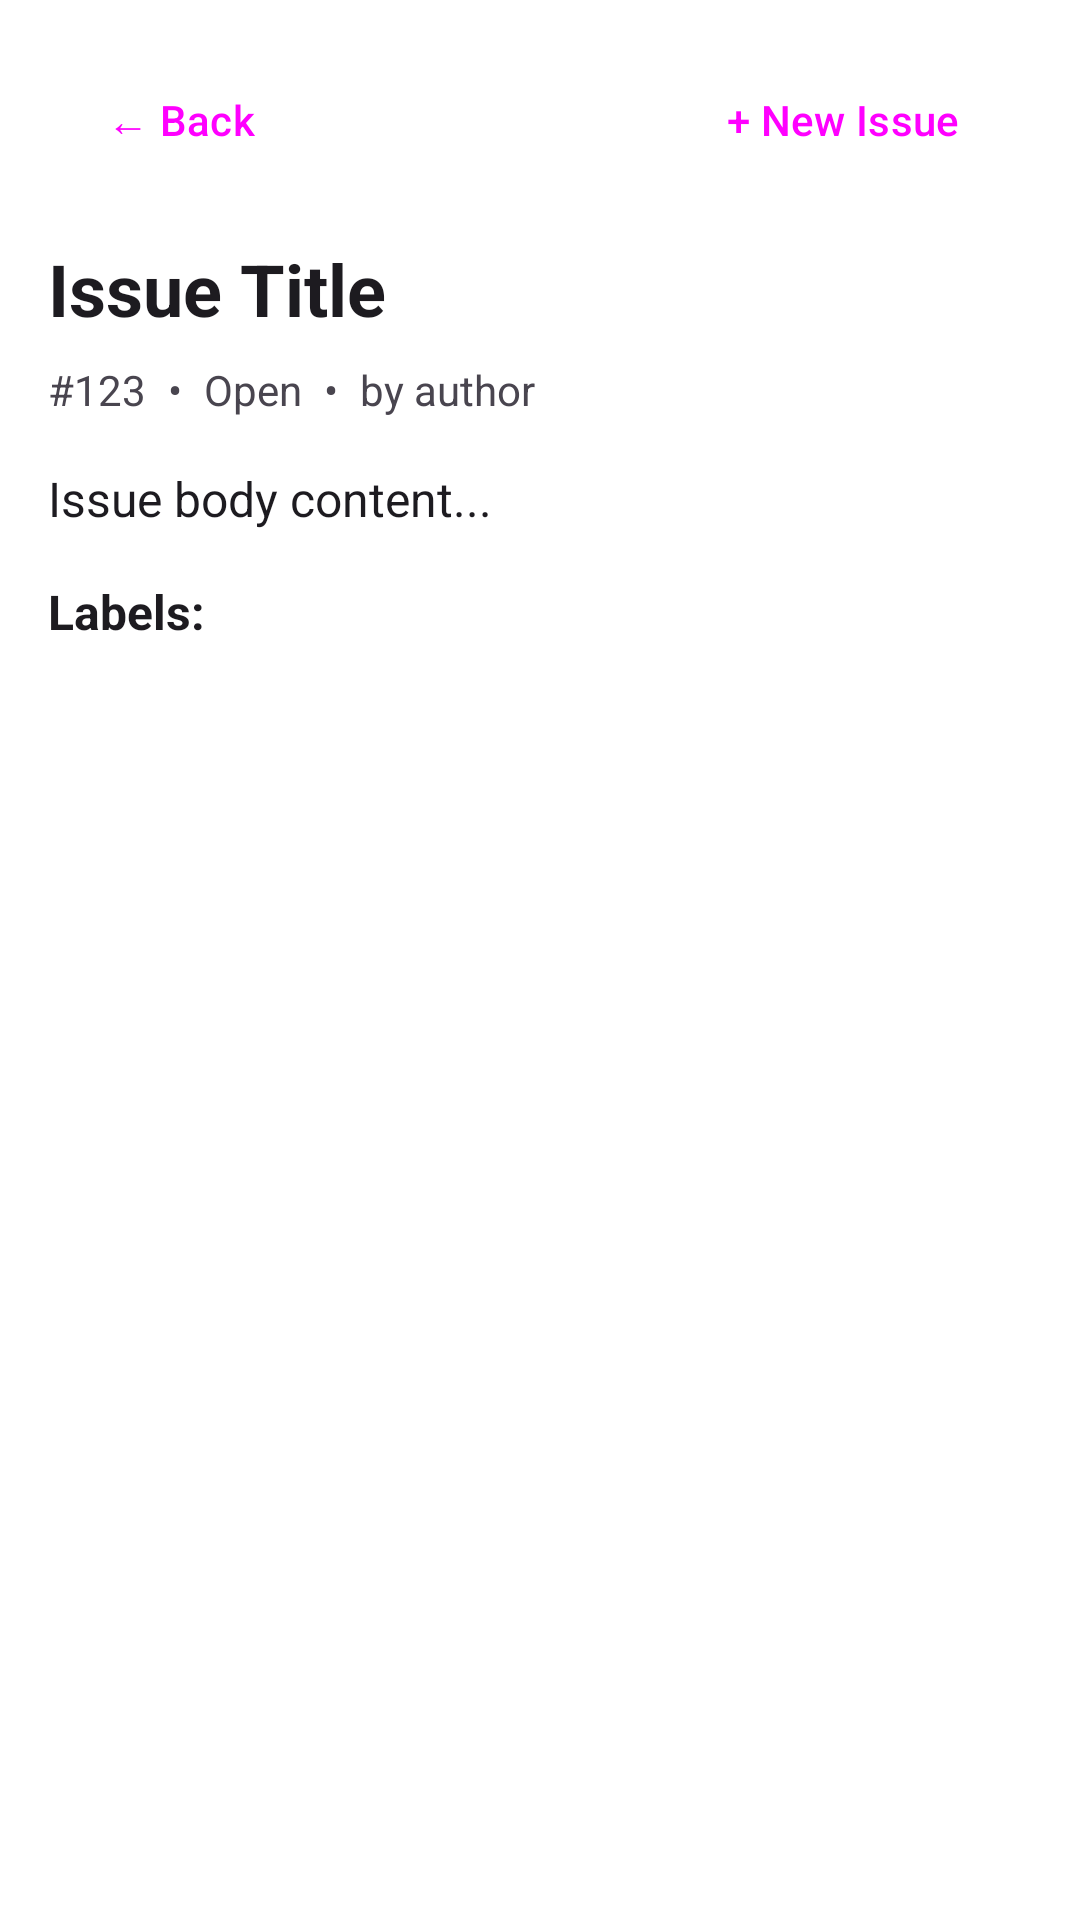

The Android layout XML behind this screen, and the referenced resources:
<!-- AndroidManifest.xml: application theme Theme.GitIssueApp -->
<!-- res/layout/activity_issue_detail.xml -->
<?xml version="1.0" encoding="utf-8"?>
<ScrollView xmlns:android="http://schemas.android.com/apk/res/android"
    xmlns:app="http://schemas.android.com/apk/res-auto"
    android:layout_width="match_parent"
    android:layout_height="match_parent"
    android:fillViewport="true">

    <LinearLayout
        android:layout_width="match_parent"
        android:layout_height="wrap_content"
        android:orientation="vertical"
        android:padding="16dp">

        
        <LinearLayout
            android:layout_width="match_parent"
            android:layout_height="wrap_content"
            android:orientation="horizontal"
            android:layout_marginBottom="16dp">

            <Button
                android:id="@+id/backButton"
                android:layout_width="wrap_content"
                android:layout_height="wrap_content"
                android:text="← Back"
                style="@style/Widget.Material3.Button.TextButton" />

            <View
                android:layout_width="0dp"
                android:layout_height="1dp"
                android:layout_weight="1" />

            <Button
                android:id="@+id/createIssueButton"
                android:layout_width="wrap_content"
                android:layout_height="wrap_content"
                android:text="+ New Issue"
                style="@style/Widget.Material3.Button" />

        </LinearLayout>

        
        <TextView
            android:id="@+id/issueTitleText"
            android:layout_width="match_parent"
            android:layout_height="wrap_content"
            android:textSize="24sp"
            android:textStyle="bold"
            android:textColor="?android:attr/textColorPrimary"
            android:layout_marginBottom="8dp"
            android:text="Issue Title" />

        
        <LinearLayout
            android:layout_width="match_parent"
            android:layout_height="wrap_content"
            android:orientation="horizontal"
            android:layout_marginBottom="16dp">

            <TextView
                android:id="@+id/issueNumberText"
                android:layout_width="wrap_content"
                android:layout_height="wrap_content"
                android:textSize="14sp"
                android:textColor="?android:attr/textColorSecondary"
                android:text="#123" />

            <TextView
                android:layout_width="wrap_content"
                android:layout_height="wrap_content"
                android:textSize="14sp"
                android:textColor="?android:attr/textColorSecondary"
                android:text=" • "
                android:layout_marginHorizontal="4dp" />

            <TextView
                android:id="@+id/issueStateText"
                android:layout_width="wrap_content"
                android:layout_height="wrap_content"
                android:textSize="14sp"
                android:textColor="?android:attr/textColorSecondary"
                android:text="Open" />

            <TextView
                android:layout_width="wrap_content"
                android:layout_height="wrap_content"
                android:textSize="14sp"
                android:textColor="?android:attr/textColorSecondary"
                android:text=" • "
                android:layout_marginHorizontal="4dp" />

            <TextView
                android:id="@+id/issueAuthorText"
                android:layout_width="wrap_content"
                android:layout_height="wrap_content"
                android:textSize="14sp"
                android:textColor="?android:attr/textColorSecondary"
                android:text="by author" />

        </LinearLayout>

        
        <TextView
            android:id="@+id/issueBodyText"
            android:layout_width="match_parent"
            android:layout_height="wrap_content"
            android:textSize="16sp"
            android:textColor="?android:attr/textColorPrimary"
            android:lineSpacingExtra="4dp"
            android:layout_marginBottom="16dp"
            android:text="Issue body content..." />

        
        <TextView
            android:layout_width="match_parent"
            android:layout_height="wrap_content"
            android:text="Labels:"
            android:textSize="16sp"
            android:textStyle="bold"
            android:textColor="?android:attr/textColorPrimary"
            android:layout_marginBottom="8dp" />

        <androidx.recyclerview.widget.RecyclerView
            android:id="@+id/labelsRecyclerView"
            android:layout_width="match_parent"
            android:layout_height="wrap_content"
            android:layout_marginBottom="24dp" />

        
        <ProgressBar
            android:id="@+id/loadingProgress"
            android:layout_width="wrap_content"
            android:layout_height="wrap_content"
            android:layout_gravity="center"
            android:visibility="gone" />

        
        <TextView
            android:id="@+id/errorText"
            android:layout_width="match_parent"
            android:layout_height="wrap_content"
            android:textColor="@android:color/holo_red_dark"
            android:textSize="16sp"
            android:gravity="center"
            android:visibility="gone"
            android:text="Error loading issue" />

    </LinearLayout>

</ScrollView>
<!-- resources referenced by this layout -->
<resources>
  <color name="primary">#6366F1</color>
  <color name="on_primary">#FFFFFF</color>
  <color name="primary_container">#E0E7FF</color>
  <color name="on_primary_container">#1E1B4B</color>
  <color name="secondary">#EC4899</color>
  <color name="on_secondary">#FFFFFF</color>
  <color name="secondary_container">#FCE7F3</color>
  <color name="on_secondary_container">#831843</color>
  <color name="tertiary">#10B981</color>
  <color name="on_tertiary">#FFFFFF</color>
  <color name="tertiary_container">#D1FAE5</color>
  <color name="on_tertiary_container">#064E3B</color>
  <color name="surface">#FAFAFA</color>
  <color name="surface_variant">#F3F4F6</color>
  <color name="on_surface">#1F2937</color>
  <color name="on_surface_variant">#6B7280</color>
  <color name="background">#FFFFFF</color>
  <color name="on_background">#111827</color>
  <color name="error">#EF4444</color>
  <color name="on_error">#FFFFFF</color>
  <color name="error_container">#FEE2E2</color>
  <color name="on_error_container">#7F1D1D</color>
  <color name="outline">#E5E7EB</color>
  <color name="outline_variant">#F3F4F6</color>
  <style name="ShapeAppearance.Modern.ExtraLarge" parent="ShapeAppearance.Material3.Corner.ExtraLarge">
          <item name="cornerSize">32dp</item>
      </style>
  <style name="ShapeAppearance.Modern.Large" parent="ShapeAppearance.Material3.Corner.Large">
          <item name="cornerSize">24dp</item>
      </style>
  <style name="ShapeAppearance.Modern.Medium" parent="ShapeAppearance.Material3.Corner.Medium">
          <item name="cornerSize">16dp</item>
      </style>
  <style name="ShapeAppearance.Modern.Small" parent="ShapeAppearance.Material3.Corner.Small">
          <item name="cornerSize">12dp</item>
      </style>
</resources>
